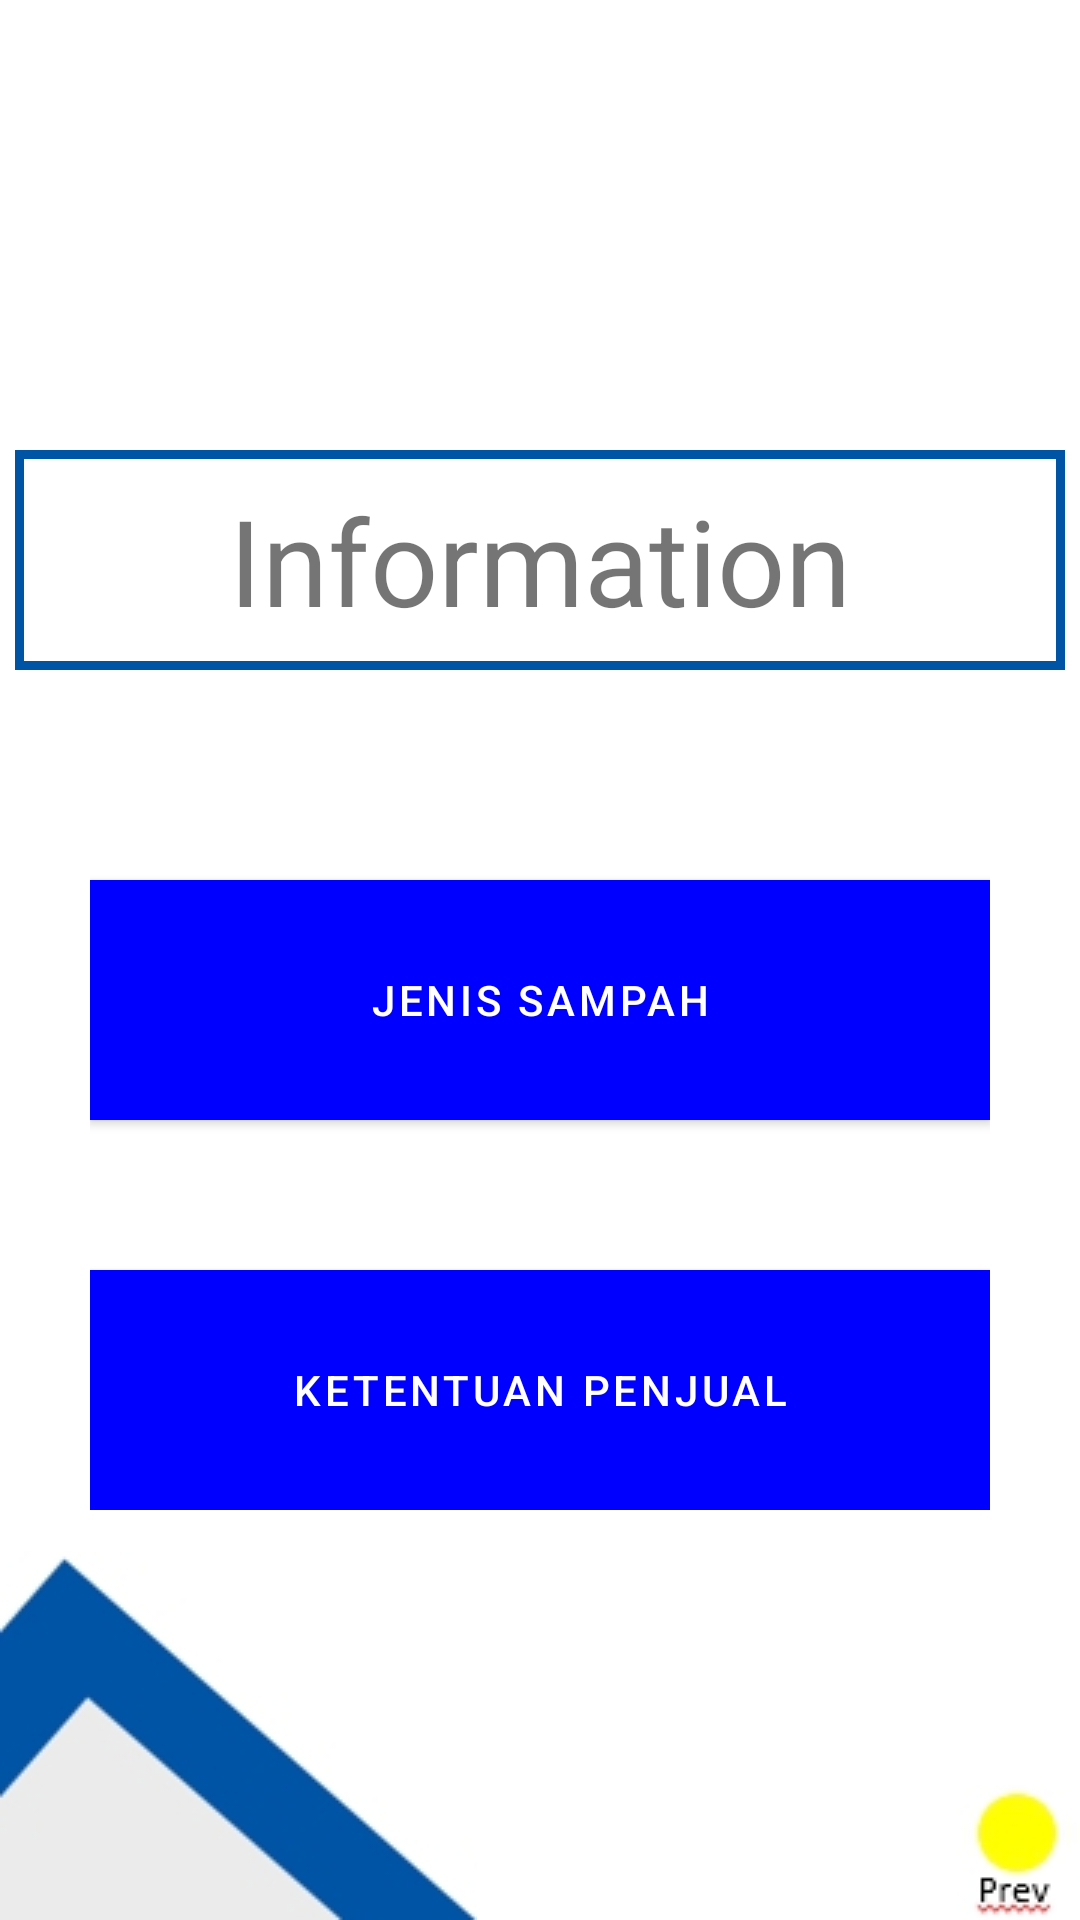

This screen was rendered from an Android layout file. Write that file and the resources it references.
<!-- AndroidManifest.xml: application theme AppTheme -->
<!-- res/layout/activity_information.xml -->
<?xml version="1.0" encoding="utf-8"?>
<androidx.constraintlayout.widget.ConstraintLayout xmlns:android="http://schemas.android.com/apk/res/android"
    xmlns:app="http://schemas.android.com/apk/res-auto"
    xmlns:tools="http://schemas.android.com/tools"
    android:layout_width="match_parent"
    android:layout_height="match_parent"
    tools:context=".users.PickUp">

    <RelativeLayout
        android:id="@+id/information_layout"
        android:layout_width="350dp"
        android:layout_height="wrap_content"
        android:layout_marginTop="150dp"
        android:background="@drawable/border"
        android:padding="10dp"
        app:layout_constraintEnd_toEndOf="parent"
        app:layout_constraintStart_toStartOf="parent"
        app:layout_constraintTop_toTopOf="parent">

        <TextView
            android:layout_width="match_parent"
            android:layout_height="wrap_content"
            android:gravity="center"
            android:text="Information"
            android:textSize="40sp" />
    </RelativeLayout>

    <LinearLayout
        android:id="@+id/linearLayout2"
        android:layout_width="300dp"
        android:layout_height="wrap_content"
        android:layout_marginTop="20dp"
        android:orientation="vertical"
        app:layout_constraintEnd_toEndOf="parent"
        app:layout_constraintStart_toStartOf="parent"
        app:layout_constraintTop_toBottomOf="@+id/information_layout">

        <com.google.android.material.button.MaterialButton
            android:id="@+id/jenis_sampah"
            android:layout_width="match_parent"
            android:layout_height="80dp"
            android:layout_marginTop="50dp"
            android:text="Jenis Sampah"
            android:textColor="@color/white"
            android:background="#0054A6"/>

        <com.google.android.material.button.MaterialButton
            android:id="@+id/ketentuan_penjual"
            android:layout_width="match_parent"
            android:layout_height="80dp"
            android:layout_marginTop="50dp"
            android:text="Ketentuan Penjual"
            android:textColor="@color/white"
            android:background="#0054A6"/>

    </LinearLayout>

    <ImageView
        android:layout_width="wrap_content"
        android:layout_height="wrap_content"
        android:src="@drawable/pojok_kiri"
        app:layout_constraintBottom_toBottomOf="parent"
        app:layout_constraintStart_toStartOf="parent" />

    <ImageView
        android:layout_width="wrap_content"
        android:layout_height="wrap_content"
        android:src="@drawable/pojok_kanan"
        app:layout_constraintBottom_toBottomOf="parent"
        app:layout_constraintEnd_toEndOf="parent" />


</androidx.constraintlayout.widget.ConstraintLayout>
<!-- resources referenced by this layout -->
<resources>
  <color name="white">#ffffff</color>
  <!-- drawable border (drawable) -->
  <?xml version="1.0" encoding="utf-8"?>
  <shape xmlns:android="http://schemas.android.com/apk/res/android"
      android:shape="rectangle">
      <stroke
          android:width="3dip"
          android:color="#0054A6"/>
  </shape>
  <!-- drawable pojok_kanan: jpg bitmap (drawable, 2638 bytes) -->
  <!-- drawable pojok_kiri: jpg bitmap (drawable, 8349 bytes) -->
  <style name="AppTheme" parent="Theme.MaterialComponents.Light.NoActionBar">
          
          <item name="colorPrimary">@color/blue</item>
          <item name="colorPrimaryDark">@color/darkerblue</item>
          <item name="colorAccent">@color/colorAccent</item>
          <item name="android:windowActionBar">false</item>
          <item name="android:windowNoTitle">true</item>
      </style>
  <color name="blue">#0000FF</color>
  <color name="darkerblue">#00007f</color>
  <color name="colorAccent">#D81B60</color>
</resources>
